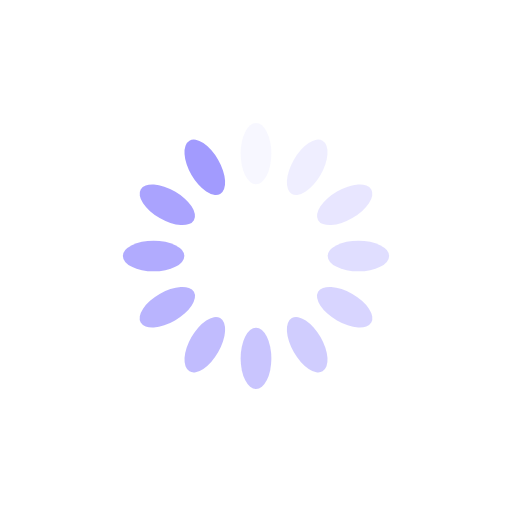
t = 0.00 s
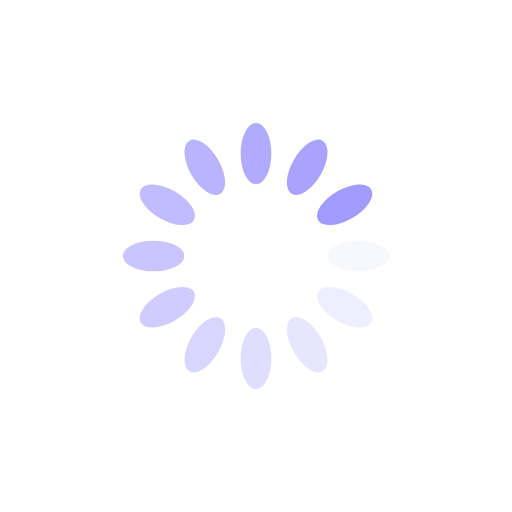
t = 0.25 s
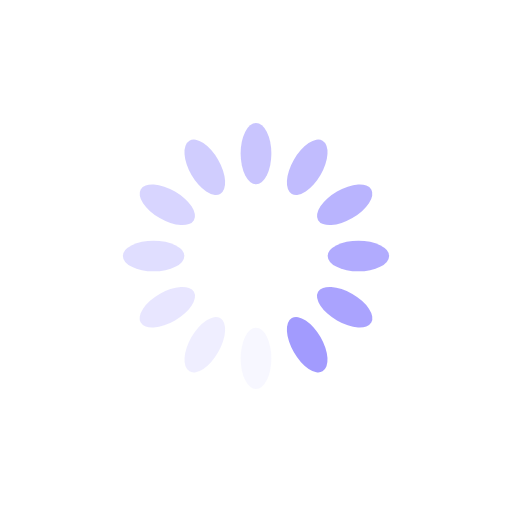
t = 0.50 s
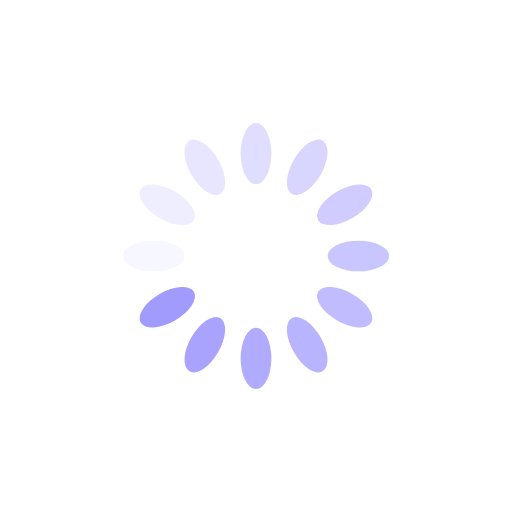
t = 0.75 s

The animated SVG that drew these frames (rendered in a browser with its animation timeline set to each time). Animation: 12 SMIL elements (animate=12); one cycle of 1.00 s, repeats indefinitely.

<?xml version="1.0" encoding="utf-8"?>
<svg xmlns="http://www.w3.org/2000/svg" xmlns:xlink="http://www.w3.org/1999/xlink" style="margin: auto; background: rgba(0, 0, 0, 0) none repeat scroll 0% 0%; display: block; shape-rendering: auto;" width="200px" height="200px" viewBox="0 0 100 100" preserveAspectRatio="xMidYMid">
<g transform="rotate(0 50 50)">
  <rect x="47" y="24" rx="3" ry="6" width="6" height="12" fill="#a29bfe">
    <animate attributeName="opacity" values="1;0" keyTimes="0;1" dur="1s" begin="-0.9166666666666666s" repeatCount="indefinite"></animate>
  </rect>
</g><g transform="rotate(30 50 50)">
  <rect x="47" y="24" rx="3" ry="6" width="6" height="12" fill="#a29bfe">
    <animate attributeName="opacity" values="1;0" keyTimes="0;1" dur="1s" begin="-0.8333333333333334s" repeatCount="indefinite"></animate>
  </rect>
</g><g transform="rotate(60 50 50)">
  <rect x="47" y="24" rx="3" ry="6" width="6" height="12" fill="#a29bfe">
    <animate attributeName="opacity" values="1;0" keyTimes="0;1" dur="1s" begin="-0.75s" repeatCount="indefinite"></animate>
  </rect>
</g><g transform="rotate(90 50 50)">
  <rect x="47" y="24" rx="3" ry="6" width="6" height="12" fill="#a29bfe">
    <animate attributeName="opacity" values="1;0" keyTimes="0;1" dur="1s" begin="-0.6666666666666666s" repeatCount="indefinite"></animate>
  </rect>
</g><g transform="rotate(120 50 50)">
  <rect x="47" y="24" rx="3" ry="6" width="6" height="12" fill="#a29bfe">
    <animate attributeName="opacity" values="1;0" keyTimes="0;1" dur="1s" begin="-0.5833333333333334s" repeatCount="indefinite"></animate>
  </rect>
</g><g transform="rotate(150 50 50)">
  <rect x="47" y="24" rx="3" ry="6" width="6" height="12" fill="#a29bfe">
    <animate attributeName="opacity" values="1;0" keyTimes="0;1" dur="1s" begin="-0.5s" repeatCount="indefinite"></animate>
  </rect>
</g><g transform="rotate(180 50 50)">
  <rect x="47" y="24" rx="3" ry="6" width="6" height="12" fill="#a29bfe">
    <animate attributeName="opacity" values="1;0" keyTimes="0;1" dur="1s" begin="-0.4166666666666667s" repeatCount="indefinite"></animate>
  </rect>
</g><g transform="rotate(210 50 50)">
  <rect x="47" y="24" rx="3" ry="6" width="6" height="12" fill="#a29bfe">
    <animate attributeName="opacity" values="1;0" keyTimes="0;1" dur="1s" begin="-0.3333333333333333s" repeatCount="indefinite"></animate>
  </rect>
</g><g transform="rotate(240 50 50)">
  <rect x="47" y="24" rx="3" ry="6" width="6" height="12" fill="#a29bfe">
    <animate attributeName="opacity" values="1;0" keyTimes="0;1" dur="1s" begin="-0.25s" repeatCount="indefinite"></animate>
  </rect>
</g><g transform="rotate(270 50 50)">
  <rect x="47" y="24" rx="3" ry="6" width="6" height="12" fill="#a29bfe">
    <animate attributeName="opacity" values="1;0" keyTimes="0;1" dur="1s" begin="-0.16666666666666666s" repeatCount="indefinite"></animate>
  </rect>
</g><g transform="rotate(300 50 50)">
  <rect x="47" y="24" rx="3" ry="6" width="6" height="12" fill="#a29bfe">
    <animate attributeName="opacity" values="1;0" keyTimes="0;1" dur="1s" begin="-0.08333333333333333s" repeatCount="indefinite"></animate>
  </rect>
</g><g transform="rotate(330 50 50)">
  <rect x="47" y="24" rx="3" ry="6" width="6" height="12" fill="#a29bfe">
    <animate attributeName="opacity" values="1;0" keyTimes="0;1" dur="1s" begin="0s" repeatCount="indefinite"></animate>
  </rect>
</g>
<!-- [ldio] generated by https://loading.io/ --></svg>